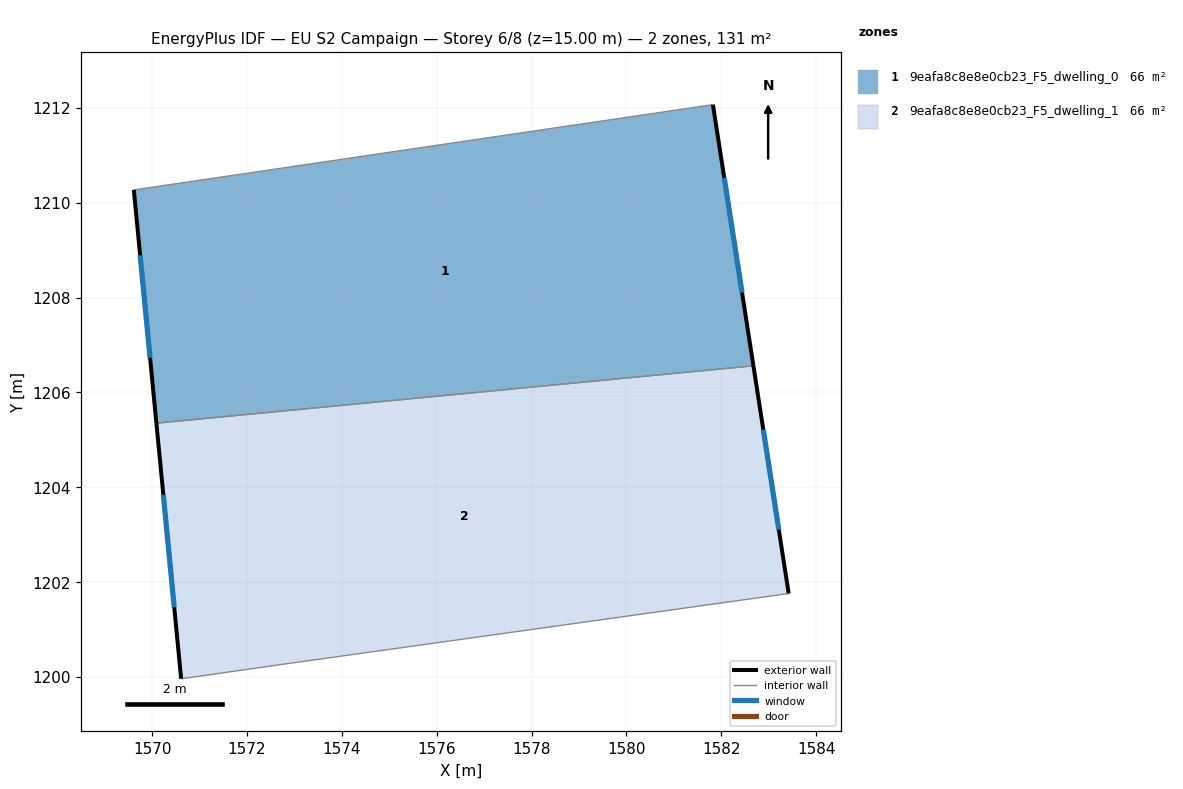
=== STOREY PLAN SPEC (per zone: floor XY polygon, exterior-wall plan segments, windows/doors) ===
zone 1: 9eafa8c8e8e0cb23_F5_dwelling_0  (65.6 m²)
  floor: (1581.82, 1212.07) (1582.68, 1206.56) (1570.09, 1205.35) (1569.61, 1210.27)
  exterior wall: (1582.68, 1206.56) – (1581.82, 1212.07)  [5.6 m]
    window: (1582.44, 1208.10) – (1582.06, 1210.53)  [3.2 m²]
  exterior wall: (1569.61, 1210.27) – (1570.09, 1205.35)  [4.9 m]
    window: (1569.75, 1208.89) – (1569.96, 1206.73)  [2.9 m²]
  interior walls: 2
zone 2: 9eafa8c8e8e0cb23_F5_dwelling_1  (65.6 m²)
  floor: (1582.68, 1206.56) (1583.42, 1201.76) (1572.71, 1200.26) (1570.61, 1199.96) (1570.09, 1205.35)
  exterior wall: (1570.09, 1205.35) – (1570.61, 1199.96)  [5.4 m]
    window: (1570.24, 1203.84) – (1570.47, 1201.47)  [3.1 m²]
  exterior wall: (1583.42, 1201.76) – (1582.68, 1206.56)  [4.9 m]
    window: (1583.21, 1203.11) – (1582.89, 1205.22)  [2.8 m²]
  interior walls: 3

=== DERIVED (storey summary) ===
Building: EU S2 Campaign
Storey: 6 of 8  (floor level z = 15.00 m)
Storey gross floor area: 131.3 m²
Zones on this storey: 2
  - 9eafa8c8e8e0cb23_F5_dwelling_0: floor 65.6 m²; exterior wall 10.5 m (31.5 m²); 2 window(s) 6.1 m²; WWR 19.3%
  - 9eafa8c8e8e0cb23_F5_dwelling_1: floor 65.6 m²; exterior wall 10.3 m (30.8 m²); 2 window(s) 6.0 m²; WWR 19.3%
Zone adjacency (shared interzone walls):
  - 9eafa8c8e8e0cb23_F5_dwelling_0 ↔ 9eafa8c8e8e0cb23_F5_dwelling_1